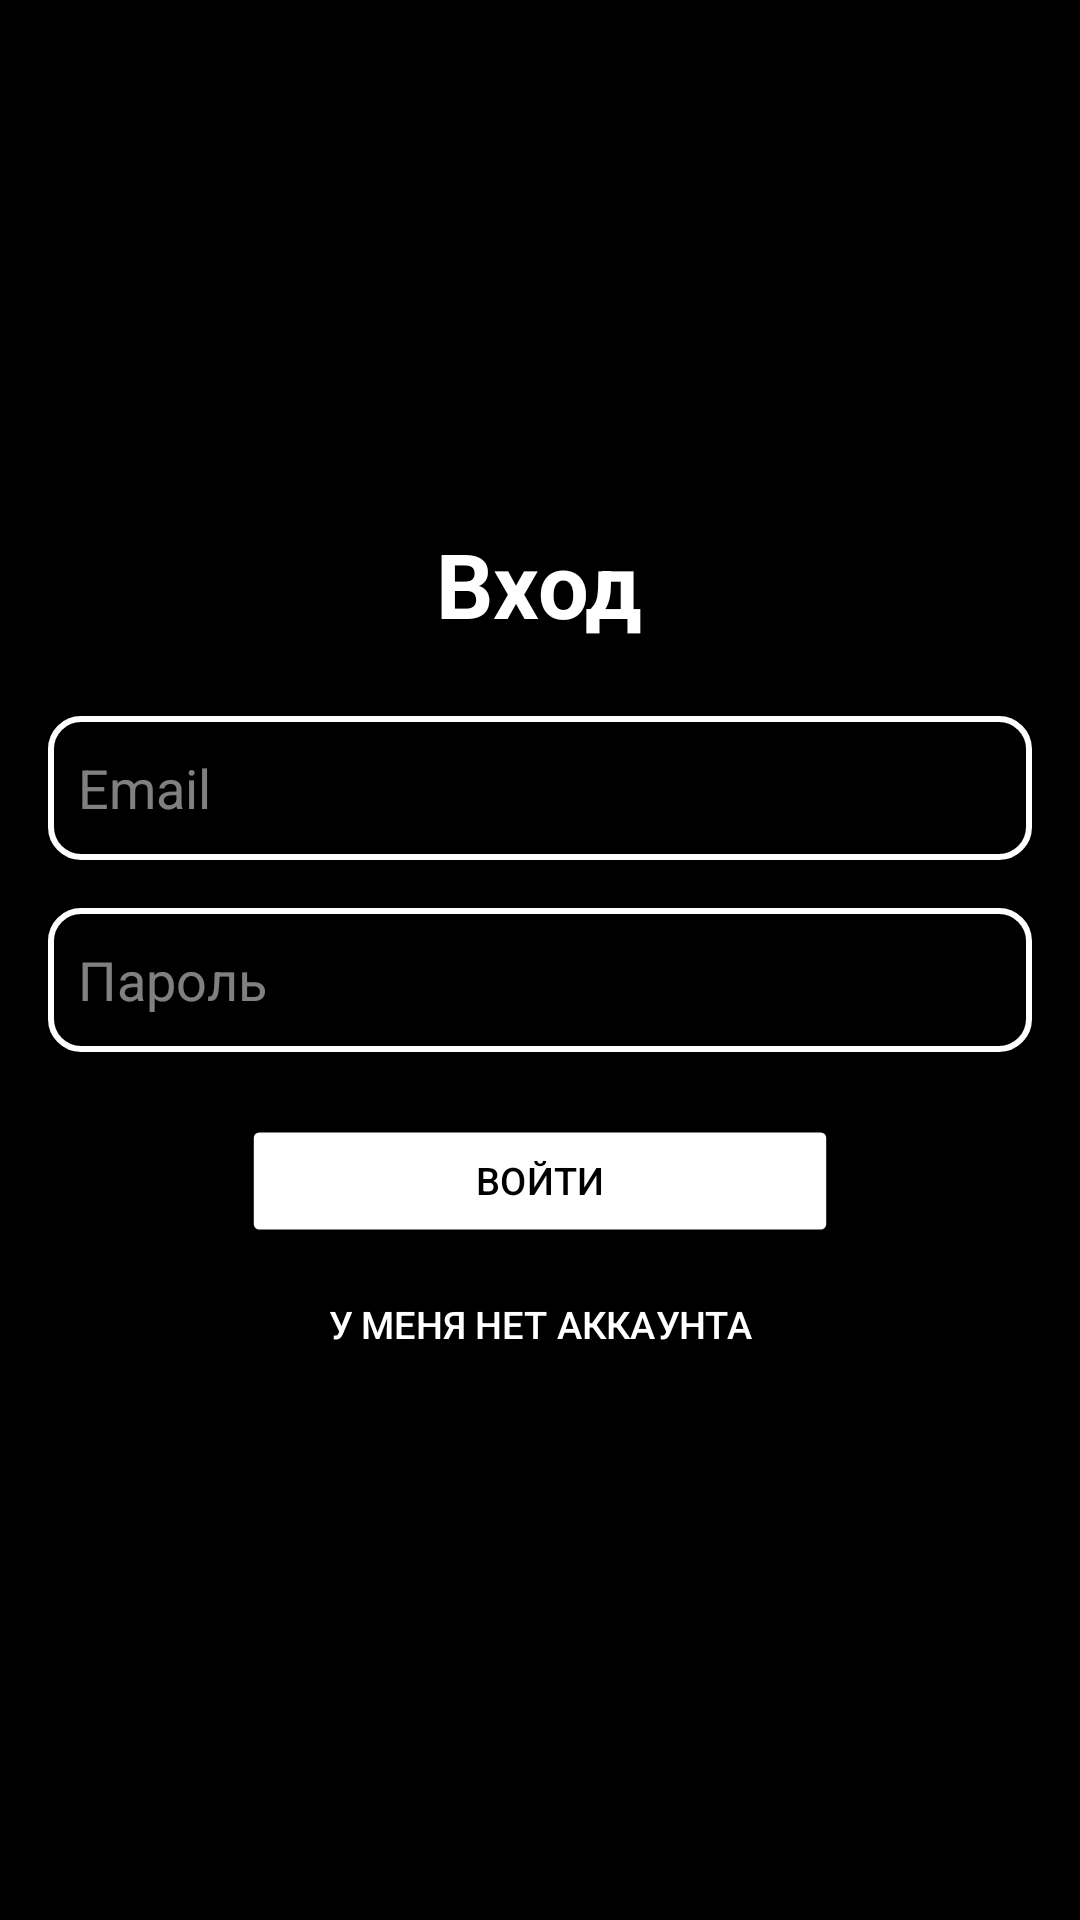

Produce the Android XML layout that renders to this screen, including the resource entries it uses.
<!-- AndroidManifest.xml: application theme Theme.TurnIt -->
<!-- res/layout/activity_login.xml -->
<?xml version="1.0" encoding="utf-8"?>
<LinearLayout xmlns:android="http://schemas.android.com/apk/res/android"
    android:layout_width="match_parent"
    android:layout_height="match_parent"
    android:orientation="vertical"
    android:padding="16dp"
    android:background="@color/black"
    android:gravity="center">

    <TextView
        android:id="@+id/registerTitle"
        android:layout_width="wrap_content"
        android:layout_height="wrap_content"
        android:text="Вход"
        android:textSize="30sp"
        android:layout_marginBottom="24dp"
        android:textStyle="bold"
        android:textColor="@color/white"/>

    <EditText
        android:textColor="@color/white"
        android:id="@+id/emailInput"
        android:textColorHint="@color/white50"
        android:layout_width="match_parent"
        android:layout_height="wrap_content"
        android:background="@drawable/edittext_bottom_border"
        android:hint="Email"
        android:inputType="textEmailAddress"
        android:layout_marginBottom="16dp"
        android:padding="10dp"
        />

    <EditText
        android:textColor="@color/white"
        android:id="@+id/passwordInput"
        android:textColorHint="@color/white50"
        android:layout_width="match_parent"
        android:layout_height="wrap_content"
        android:hint="Пароль"
        android:inputType="textPassword"
        android:layout_marginBottom="0dp"
        android:padding="10dp"
        android:background="@drawable/edittext_bottom_border"/>

    <TextView
        android:id="@+id/errorText"
        android:layout_width="wrap_content"
        android:layout_height="wrap_content"
        android:layout_marginTop="0dp"
        android:layout_marginBottom="0dp"
        android:text=" "
        android:textColor="#FF0000"
        android:visibility="visible" />

    <Button
        android:id="@+id/loginButton"
        android:layout_width="220dp"
        android:layout_height="wrap_content"
        android:backgroundTint="@color/white"
        android:text="Войти"
        android:textColor="@color/black"
        android:stateListAnimator="@animator/button_state_animator"/>

    <Button
        android:id="@+id/haventAcc"
        android:layout_width="220dp"
        android:layout_height="wrap_content"
        android:backgroundTint="@color/transparent"
        android:text="У меня нет аккаунта"
        android:textColor="@color/white"
        android:stateListAnimator="@animator/button_state_animator"/>
</LinearLayout>
<!-- resources referenced by this layout -->
<resources>
  <color name="black">#FF000000</color>
  <color name="transparent">#00FFFFFF</color>
  <color name="white">#FFFFFFFF</color>
  <color name="white50">#80FFFFFF</color>
  <!-- drawable edittext_bottom_border (drawable) -->
  <?xml version="1.0" encoding="utf-8"?>
  <shape xmlns:android="http://schemas.android.com/apk/res/android">
      <solid android:color="@android:color/black"/>
      <size
          android:height="48dp"/>
      <stroke
          android:color="@color/white"
      android:width="2dp" />
      <corners android:radius="10dp"/>
  </shape>
  <style name="Theme.TurnIt" parent="Theme.Material3.Dark.NoActionBar">
          
          <item name="colorOnPrimary">@color/white</item>
          
          <item name="colorSecondary">@color/white</item>
          
          <item name="colorSecondaryContainer">@color/white10</item>
          
          <item name="colorOnSecondary">@color/white</item>
  
          
          <item name="colorControlHighlight">@color/white</item>
  
  
          
          <item name="colorSurface">@color/darkgray</item>
          
          <item name="colorOnSurface">@color/white</item>
      </style>
  <color name="white10">#1AFFFFFF</color>
  <color name="darkgray">#191919</color>
</resources>
